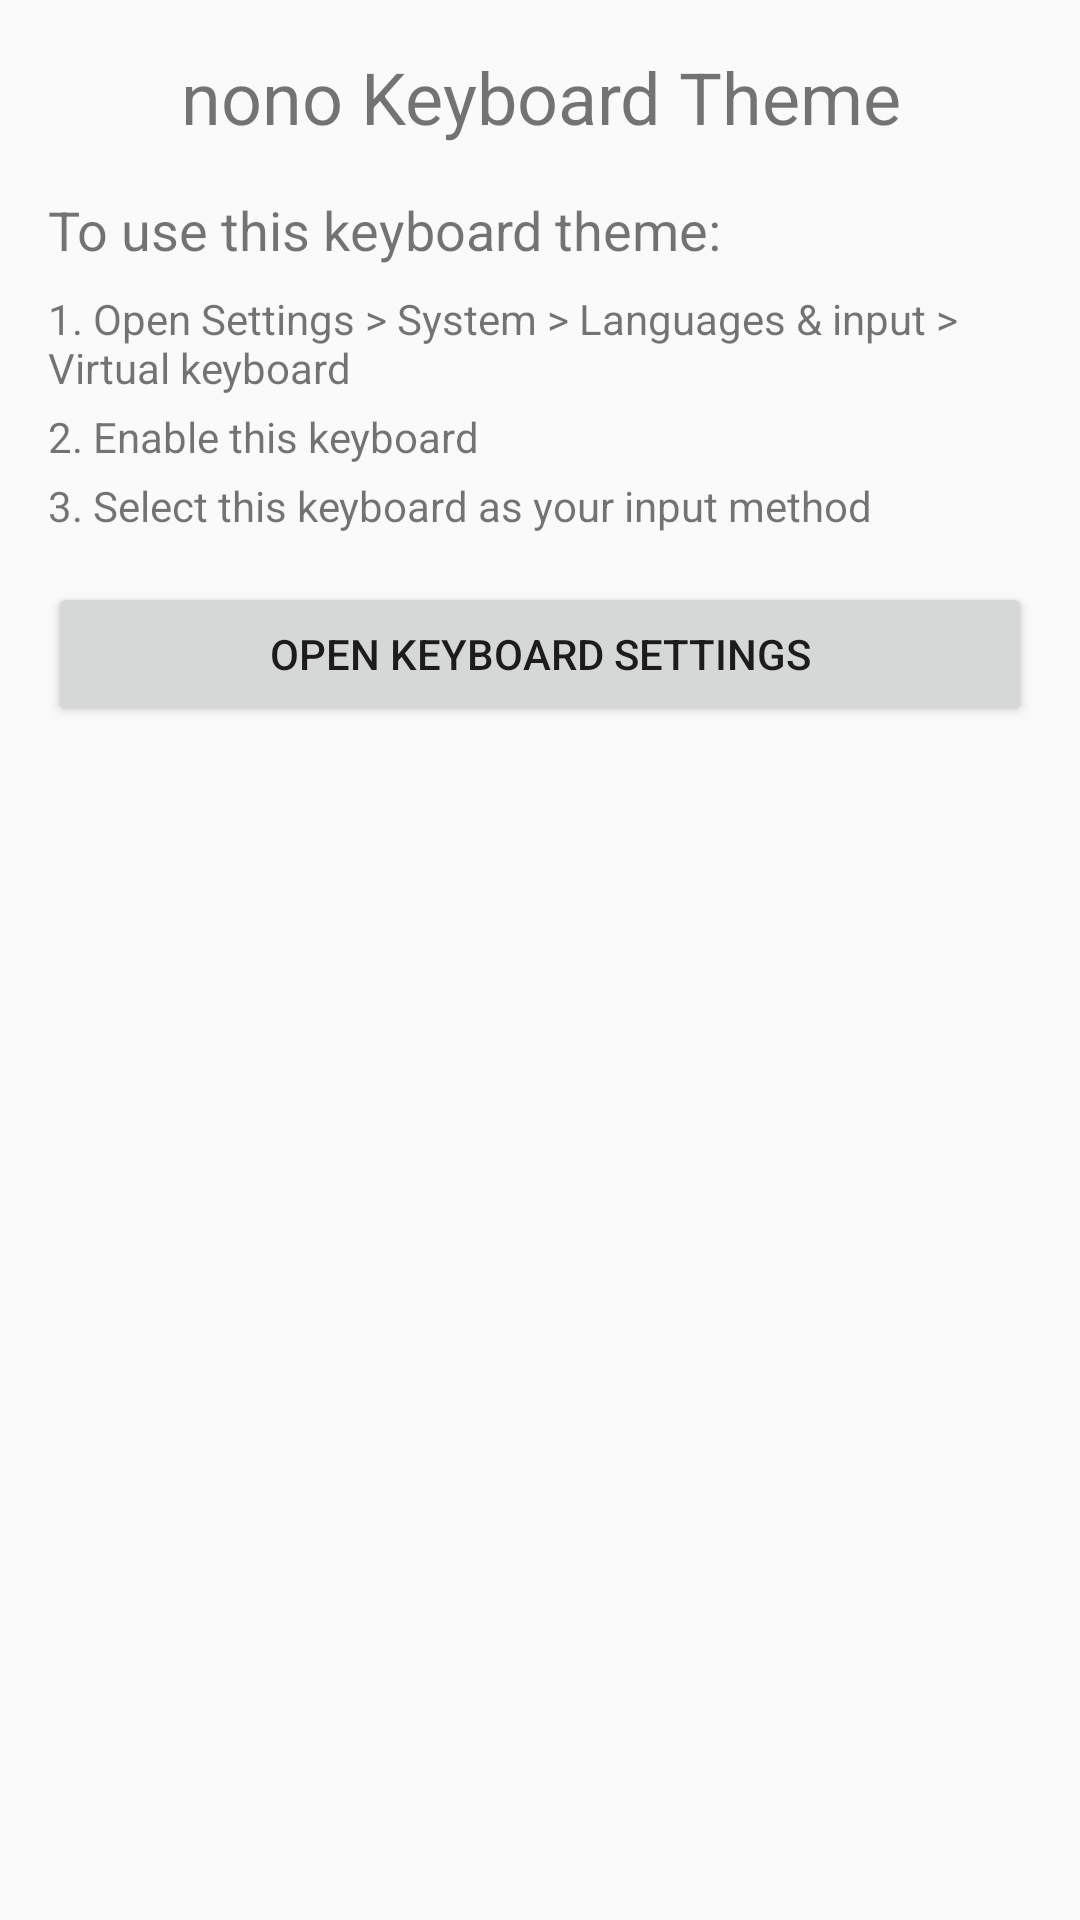

Write the Android layout XML for this screen, with the resource values it uses.
<!-- AndroidManifest.xml: application theme AppTheme -->
<!-- res/layout/main.xml -->
<?xml version="1.0" encoding="utf-8"?>
<LinearLayout xmlns:android="http://schemas.android.com/apk/res/android"
    android:layout_width="match_parent"
    android:layout_height="match_parent"
    android:orientation="vertical"
    android:padding="16dp">

    <TextView
        android:layout_width="match_parent"
        android:layout_height="wrap_content"
        android:text="nono Keyboard Theme"
        android:textSize="24sp"
        android:gravity="center"
        android:layout_marginBottom="16dp" />

    <TextView
        android:layout_width="match_parent"
        android:layout_height="wrap_content"
        android:text="To use this keyboard theme:"
        android:textSize="18sp"
        android:layout_marginBottom="8dp" />

    <TextView
        android:layout_width="match_parent"
        android:layout_height="wrap_content"
        android:text="1. Open Settings > System > Languages &amp; input > Virtual keyboard"
        android:layout_marginBottom="4dp" />

    <TextView
        android:layout_width="match_parent"
        android:layout_height="wrap_content"
        android:text="2. Enable this keyboard"
        android:layout_marginBottom="4dp" />

    <TextView
        android:layout_width="match_parent"
        android:layout_height="wrap_content"
        android:text="3. Select this keyboard as your input method"
        android:layout_marginBottom="16dp" />

    <Button
        android:id="@+id/settings_button"
        android:layout_width="match_parent"
        android:layout_height="wrap_content"
        android:text="Open Keyboard Settings" />

</LinearLayout>
<!-- resources referenced by this layout -->
<resources>
  <style name="AppTheme" parent="android:Theme.Material.Light">
          <item name="android:colorPrimary">@color/key_color</item>
          <item name="android:colorPrimaryDark">@color/key_stroke_color</item>
          <item name="android:colorAccent">@color/key_text_color</item>
      </style>
  <color name="key_color">#808080</color>
  <color name="key_stroke_color">#000000</color>
  <color name="key_text_color">#000000</color>
</resources>
